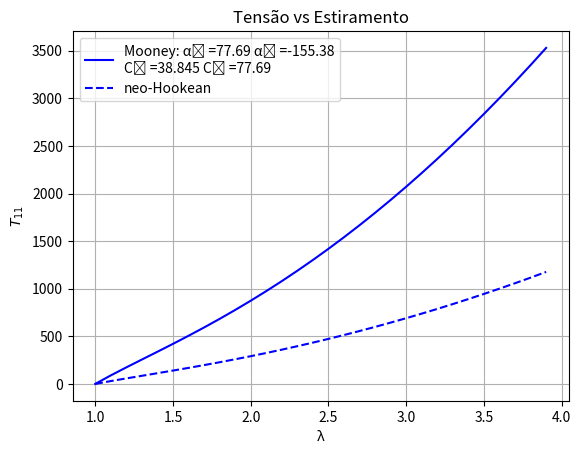
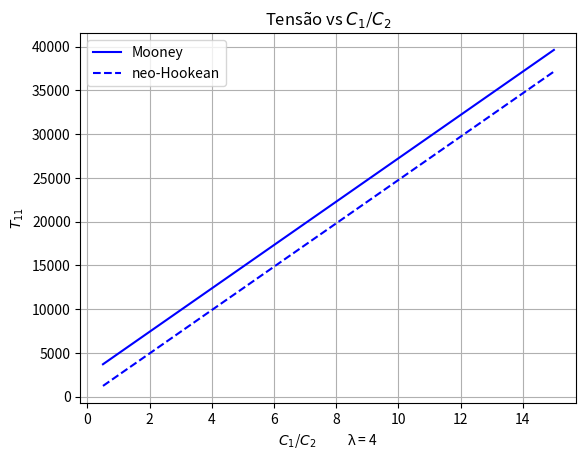
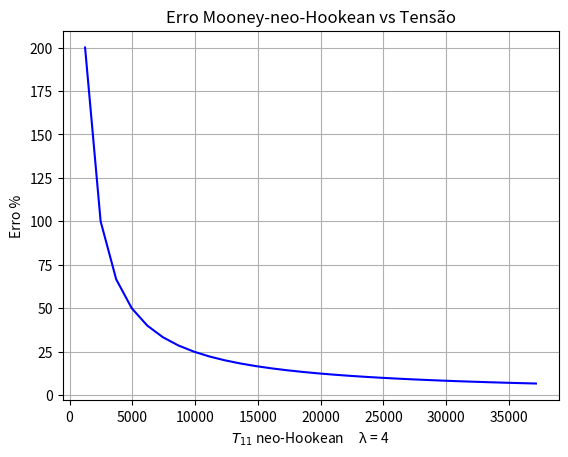

Here is the Python script that generated these plots, in order:
import matplotlib.pyplot as plt # Importar bliblioteca para plotagem de gráficos
import numpy as np # Importar bliblioteca para realização de cálculos matemáticos complexos

c_1 = 38.845 # Valor de entrada para a constante do material C1
c_2 = 77.69 # Valor de entrada para a constante do material C2

# # Para cálculo do C1/C2 apenas
# n = 20
# c_1 = n*38.845 # Valor de entrada para a constante do material C1
# c_2 = 77.690 # Valor de entrada para a constante do material C2


T11_MR = np.zeros(30) # Pré-alocagem do vetor T11 - ganho de perfomance
T11_nH = np.zeros(30) # Pré-alocagem do vetor T11 - ganho de perfomance
T33_MR = np.zeros(30) # Pré-alocagem do vetor T11 - ganho de perfomance
lambda_1 = np.ones(30) # Pré-alocagem do vetor T11 - ganho de perfomance

for i in range(1,30): # Função para gerar o lambda em forma de vetor 
    lambda_1[i] = lambda_1[i-1] + 0.1 # Os diferentes lambdas que serâo testados tem incremento de 0,1

for i in range(30): # Função para cálculo da componente (1,1) do tensor T

    lambda_3 = lambda_1[i]**(-1) # Cálculo do lambda_3 em função do lambda 1

    alpha_0 = 2*c_1 # Cálculo do alpha 0 e alpha 1 em função das constantes do material pela formulação de Mooney-Rivlin
    alpha_1 = -2*c_2

    p = alpha_0*lambda_1[i]**(-2)+alpha_1*lambda_1[i]**2 # Cálculo da carga de estiramento

    B = np.array([[lambda_1[i]**2, 0 , 0],[0, 1, 0],[0, 0, lambda_3**2]]) # Cálculo da matriz B
    B_inv = np.linalg.inv(B) # # Cálculo da matriz inversa de B

    T11_MR[i] = -p*1 + alpha_0*B[0][0] + alpha_1*B_inv[0][0] # Cálculo da componente (1,1) do tensor T por Mooney - Rivlin
    T11_nH[i] = alpha_0*(B[0][0] - B_inv[0][0]) # Cálculo da componente (1,1) do tensor T por neo-Hooken
    T33_MR[i] = -p*1 + alpha_0*B_inv[0][0] + alpha_1*B[0][0] # Cálculo da componente (1,1) do tensor T por Mooney - Rivlin
    # O T11 é calculado em forma de vetor, que armazena diversos valores, necessário para plotar o gráfico.

# Plot Gráfico 2D Mooney vs ne-Hookean
plt.figure('Gráfico Tensão vs Estiramento') # Cria uma figura para armazenar o gráfico
plt.title('Tensão vs Estiramento') # Título do gráfico
plt.xlabel('\u03BB') # Rótulo do eixo x
plt.ylabel('$T_{11}$') # Rótulo do eixo x
g_label = 'Mooney: \u03B1\u2080 =' + str(alpha_0) + ' \u03B1\u2081 =' + str(alpha_1) +'\nC\u2081 =' + str(c_1) + ' C\u2082 =' + str(c_2) # Texto da legenda
plt.plot(lambda_1,T11_MR, 'b', lambda_1,T11_nH, 'b--') # Função para plotar o gráfico
# plt.axis([1,4,0,3500])
plt.legend([
    'Mooney: \u03B1\u2080 =' + str(alpha_0) + ' \u03B1\u2081 =' + str(alpha_1) +'\nC\u2081 =' + str(c_1) + ' C\u2082 =' + str(c_2), 
    'neo-Hookean'
    ]) # Função de chamamento da legenda
plt.grid('on')
# plt.show()  # Função de chamamento do gráfico

# Para plotar gráfico C1/C2 vs Lambda apenas

c1vc2 = np.zeros(30) # Pré-alocagem do vetor T11 - ganho de perfomance

for i in range(30): # Função para cálculo da componente (1,1) do tensor T

    c_1_ = (i+1)*c_1 # Valor de entrada para a constante do material C1
    c_2_ = c_2 # Valor de entrada para a constante do material C2

    c1vc2[i] = c_1_/c_2_

    lambda_1_ = 4
    lambda_3_ = 1/4

    alpha_0 = 2*c_1_ # Cálculo do alpha 0 e alpha 1 em função das constantes do material pela formulação de Mooney-Rivlin
    alpha_1 = -2*c_2_

    p = alpha_0*lambda_1_**(-2)+alpha_1*lambda_1_**2 # Cálculo da carga de estiramento

    B = np.array([[lambda_1_**2, 0 , 0],[0, 1, 0],[0, 0, lambda_3_**2]]) # Cálculo da matriz B
    B_inv = np.linalg.inv(B) # # Cálculo da matriz inversa de B

    T11_MR[i] = -p*1 + alpha_0*B[0][0] + alpha_1*B_inv[0][0] # Cálculo da componente (1,1) do tensor T por Mooney - Rivlin
    T11_nH[i] = alpha_0*(B[0][0] - B_inv[0][0]) # Cálculo da componente (1,1) do tensor T por neo-Hooken
    # O T11 é calculado em forma de vetor, que armazena diversos valores, necessário para plotar o gráfico.

# Plot Gráfico razão C1/C2
plt.figure('Gráfico razão C1/C2') # Cria uma figura para armazenar o gráfico
plt.title('Tensão vs $C_{1}$/$C_{2}$') # Título do gráfico
plt.xlabel('$C_{1}$/$C_{2}$ \t \u03BB = 4') # Rótulo do eixo x
plt.ylabel('$T_{11}$') # Rótulo do eixo x
plt.plot(c1vc2,T11_MR, 'b', c1vc2,T11_nH, 'b--') # Função para plotar o gráfico
plt.legend([
    'Mooney', 
    'neo-Hookean'
    ]) # Função de chamamento da legenda
plt.grid('on')
#plt.show()  # Função de chamamento do gráfico

Tdiv = ((T11_MR - T11_nH)/T11_nH)*100

# Plot Gráfico erro Mooney vs neo-Hookean
plt.figure('Gráfico do erro Mooney vs neo-Hookean') # Cria uma figura para armazenar o gráfico
plt.title('Erro Mooney-neo-Hookean vs Tensão') # Título do gráfico
plt.xlabel('$T_{11}$ neo-Hookean \t \u03BB = 4') # Rótulo do eixo x
plt.ylabel('Erro %') # Rótulo do eixo x
plt.plot(T11_nH,Tdiv, 'b') # Função para plotar o gráfico
plt.grid('on')
plt.show()  # Função de chamamento do gráfico